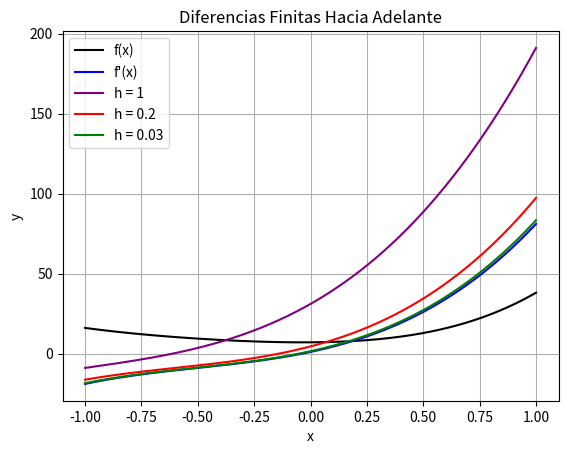
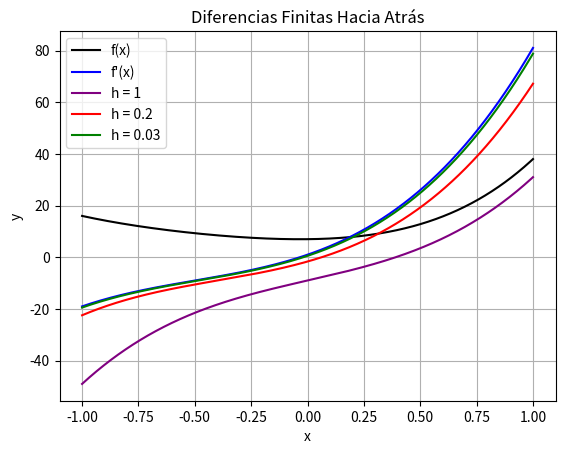
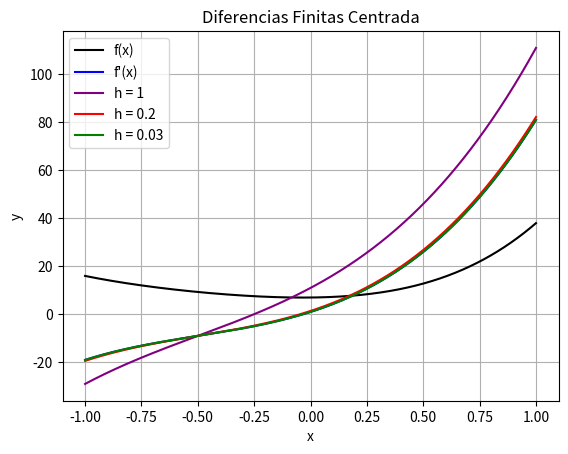
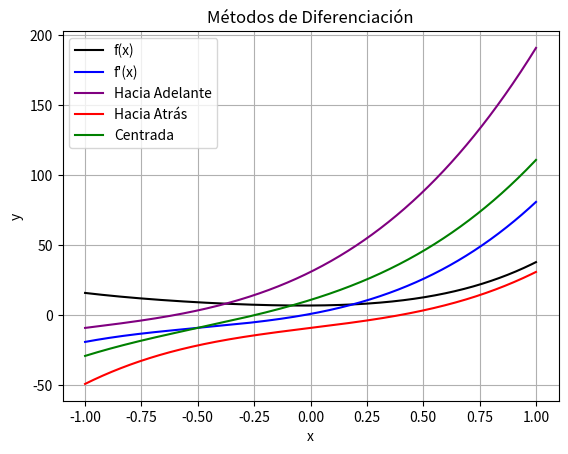
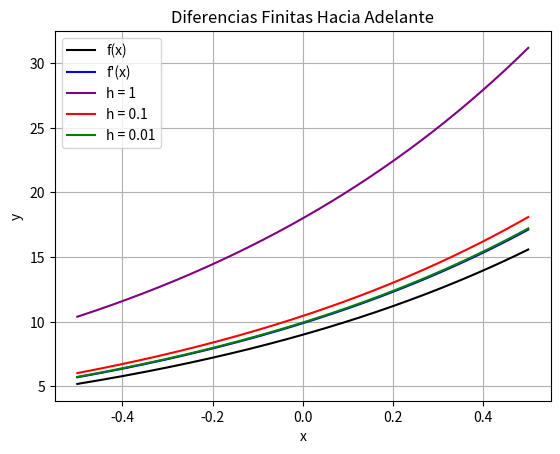
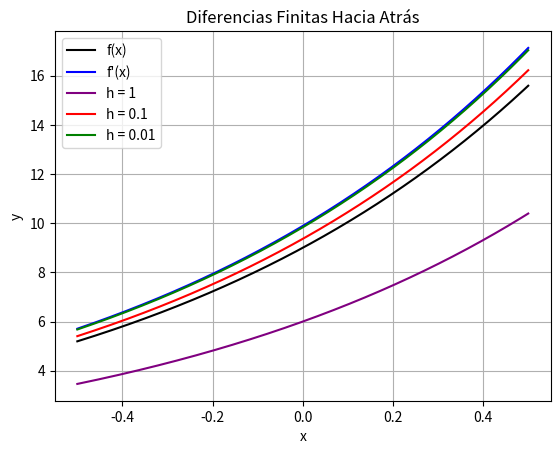
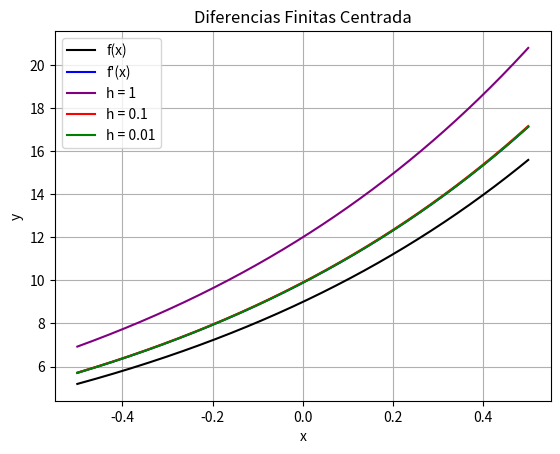
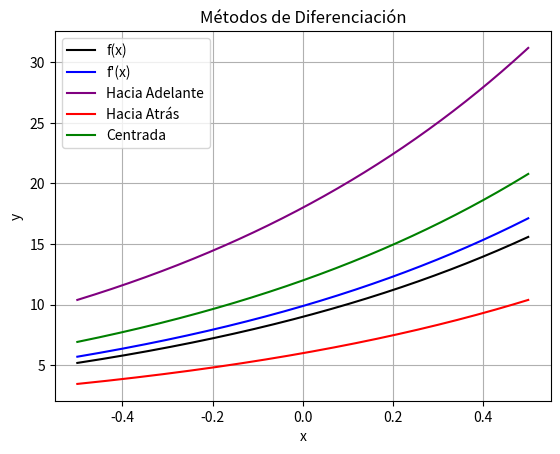
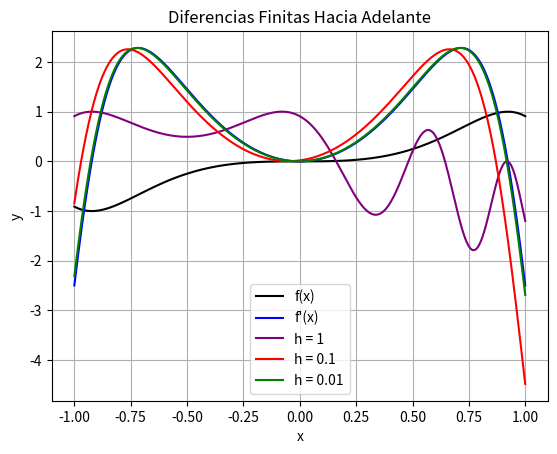
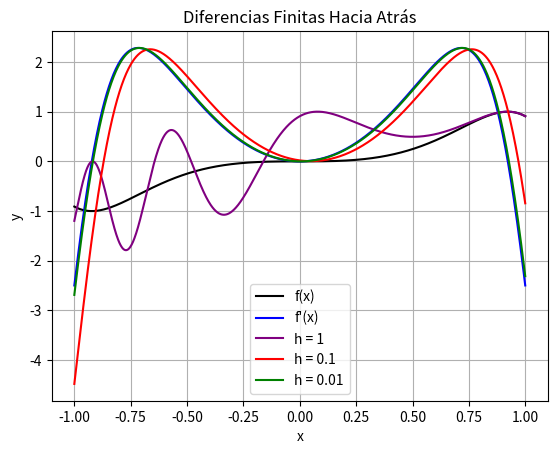
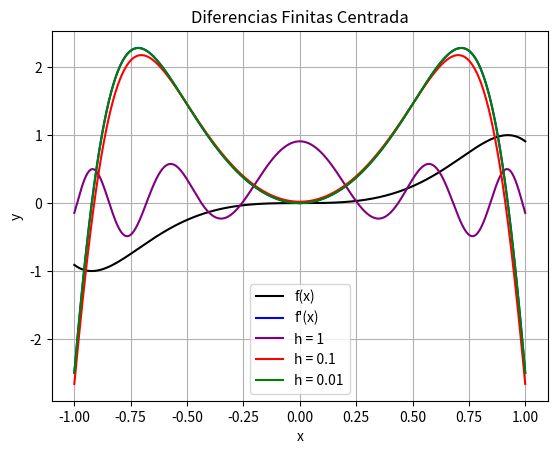
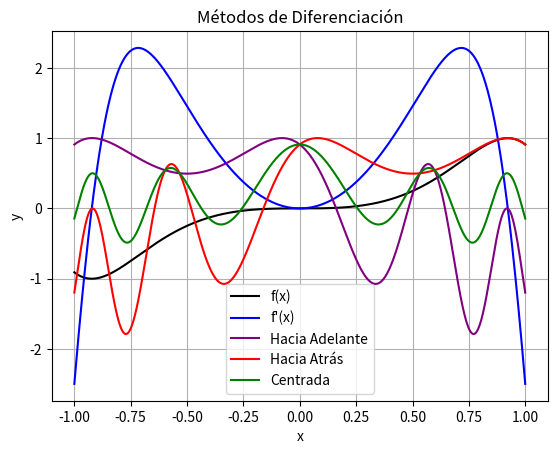

Source code (Python) for these figures, in order:
# UNIDAD 5: DIFERENCIACIÓN E INTEGRACIÓN

import time
import numpy as np
import sympy as sym
import matplotlib.pyplot as plt

x = sym.Symbol("x")


# Método de Diferencias Finitas Hacia Adelante
def diferencia_hacia_adelante(f, h):
    """
    Entrada: una función f(x) y un entero h.
    Salida: primera derivada f'(x).
    """

    derivada = (f.subs(x,x+h) - f) / h
    return derivada


# Método de Diferencias Finitas Hacia Atrás
def diferencia_hacia_atras(f, h):
    """
    Entrada: una función f(x) y un entero h.
    Salida: primera derivada f'(x).
    """

    derivada = (f - f.subs(x,x-h)) / h
    return derivada


# Método de Diferencia Centrada
def diferencia_centrada(f, h):
    """
    Entrada: una función f(x) y un entero h.
    Salida: primera derivada f'(x).
    """

    derivada = (f.subs(x,x+h) - f.subs(x,x-h)) / (2*h)
    return derivada


# Segunda derivada
def segunda_derivada(f, h):
    """
    Entrada: una función f(x) y un entero h.
    Salida: segunda derivada f''(x).
    """

    derivada = (f.subs(x,x+h) -2*f + f.subs(x,x-h)) / (h**2)
    return derivada


# Pintar ejemplo de derivada con cada método
def ejemplo_derivada(funcion, hs, min_x, min_y, mostrar):
    # FALTA LA SEGUNDA DERIVADA

    colores = ["purple", "red", "green", "orange", "gray"]
    metodos = ["Hacia Adelante", "Hacia Atrás", "Centrada"]

    x_funcion = np.linspace(min_x, min_y, 1000)
    f_funcion = sym.lambdify(x, funcion)
    y_funcion = [f_funcion(i) for i in x_funcion]
    
    analitica = sym.diff(funcion, x)
    f_analitica = sym.lambdify(x, analitica)
    y_analitica = [f_analitica(i) for i in x_funcion]

    if (mostrar):
        print("f(x) = {}".format(funcion))
        print("f'(x) = {}".format(analitica))

    y_metodos = []

    for i in range(3):

        if (mostrar):

            # plt.figure(figsize=(10, 5))
            plt.title("Diferencias Finitas " + metodos[i])
            plt.plot(x_funcion, y_funcion, color="black", label="f(x)")
            plt.plot(x_funcion, y_analitica, color="blue", label="f'(x)")
            
            print("---------------------------------------------")
            print(" DIFERENCIAS FINITAS {}".format(metodos[i].upper()))
            print("---------------------------------------------")
            print(" h\tTiempo\tError (Prom)\tError (Desv)\tf'(x)")
            print("---------------------------------------------")


        for j in range(len(hs)):

            if (i == 0):
                inicio = time.time()
                derivada = diferencia_hacia_adelante(funcion, hs[j])
                tiempo = time.time() - inicio

            elif (i == 1):
                inicio = time.time()
                derivada = diferencia_hacia_atras(funcion, hs[j])
                tiempo = time.time() - inicio

            else:
                inicio = time.time()
                derivada = diferencia_centrada(funcion, hs[j])
                tiempo = time.time() - inicio

            f_derivada = sym.lambdify(x, derivada)
            y_derivada = [f_derivada(k) for k in x_funcion]

            if (j == 0): y_metodos += [y_derivada]

            errores = [np.abs(y_derivada[k] - y_analitica[k]) for k in range(1000)]
            promedio = np.mean(errores)
            desviacion = np.std(errores)

            if (mostrar):
                print(" {}\t{:.4f}\t{:.10f}\t{:.10f}\t{}".format(hs[j], tiempo, promedio, desviacion, sym.expand(derivada)))
                plt.plot(x_funcion, y_derivada, color=colores[j], label="h = "+str(hs[j]))

        if (mostrar):

            print("---------------------------------------------\n")
            plt.legend()
            plt.xlabel('x')
            plt.ylabel('y')
            plt.grid()
            plt.show()
    
    print()
    plt.title("Métodos de Diferenciación")
    plt.plot(x_funcion, y_funcion, color="black", label="f(x)")
    plt.plot(x_funcion, y_analitica, color="blue", label="f'(x)")

    for i in range(3):
        plt.plot(x_funcion, y_metodos[i], color=colores[i], label=str(metodos[i]))
    
    plt.legend()
    plt.xlabel('x')
    plt.ylabel('y')
    plt.grid()
    plt.show()

    print()


# EJEMPLOS DE PRUEBA (También se encuentran en el informe)
def main():

    print("DIFERENCIACIÓN")

    print("EJEMPLO 1")
    funcion = 5*x**4 + 10*x**3 + 15*x**2 + x + 7
    hs = [1, 0.2, 0.03]
    ejemplo_derivada(funcion, hs, -1, 1, True)

    print("EJEMPLO 2")
    funcion = 3**(x + 2)
    hs = [1, 0.1, 0.01]
    ejemplo_derivada(funcion, hs, -0.5, 0.5, True)

    print("EJEMPLO 3")
    funcion = sym.sin(2*x**3)
    hs = [1, 0.1, 0.01]
    ejemplo_derivada(funcion, hs, -1, 1, True)


main()
